Photos from the image-classification dataset "Invasive_Plant_Species" in the GitHub repository Jamo527/Invasive_Plant_Species. Its 12 classes are: black-grass, charlock, cleavers, common chickweed, common wheat, fat hen, loose silky-bent, maize, scentless mayweed, shepherds purse, small-flowered cranesbill, sugar beet.

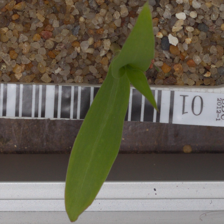
Label: maize

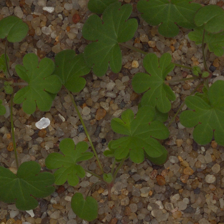
Label: small-flowered cranesbill

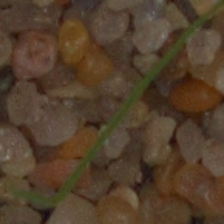
Label: loose silky-bent

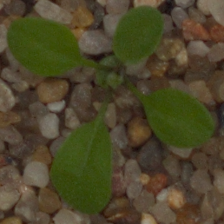
Label: shepherds purse

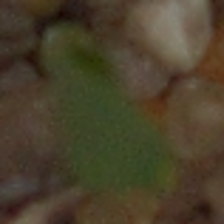
Label: common wheat

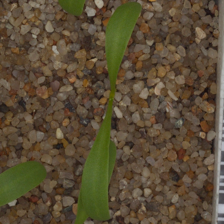
Label: sugar beet
